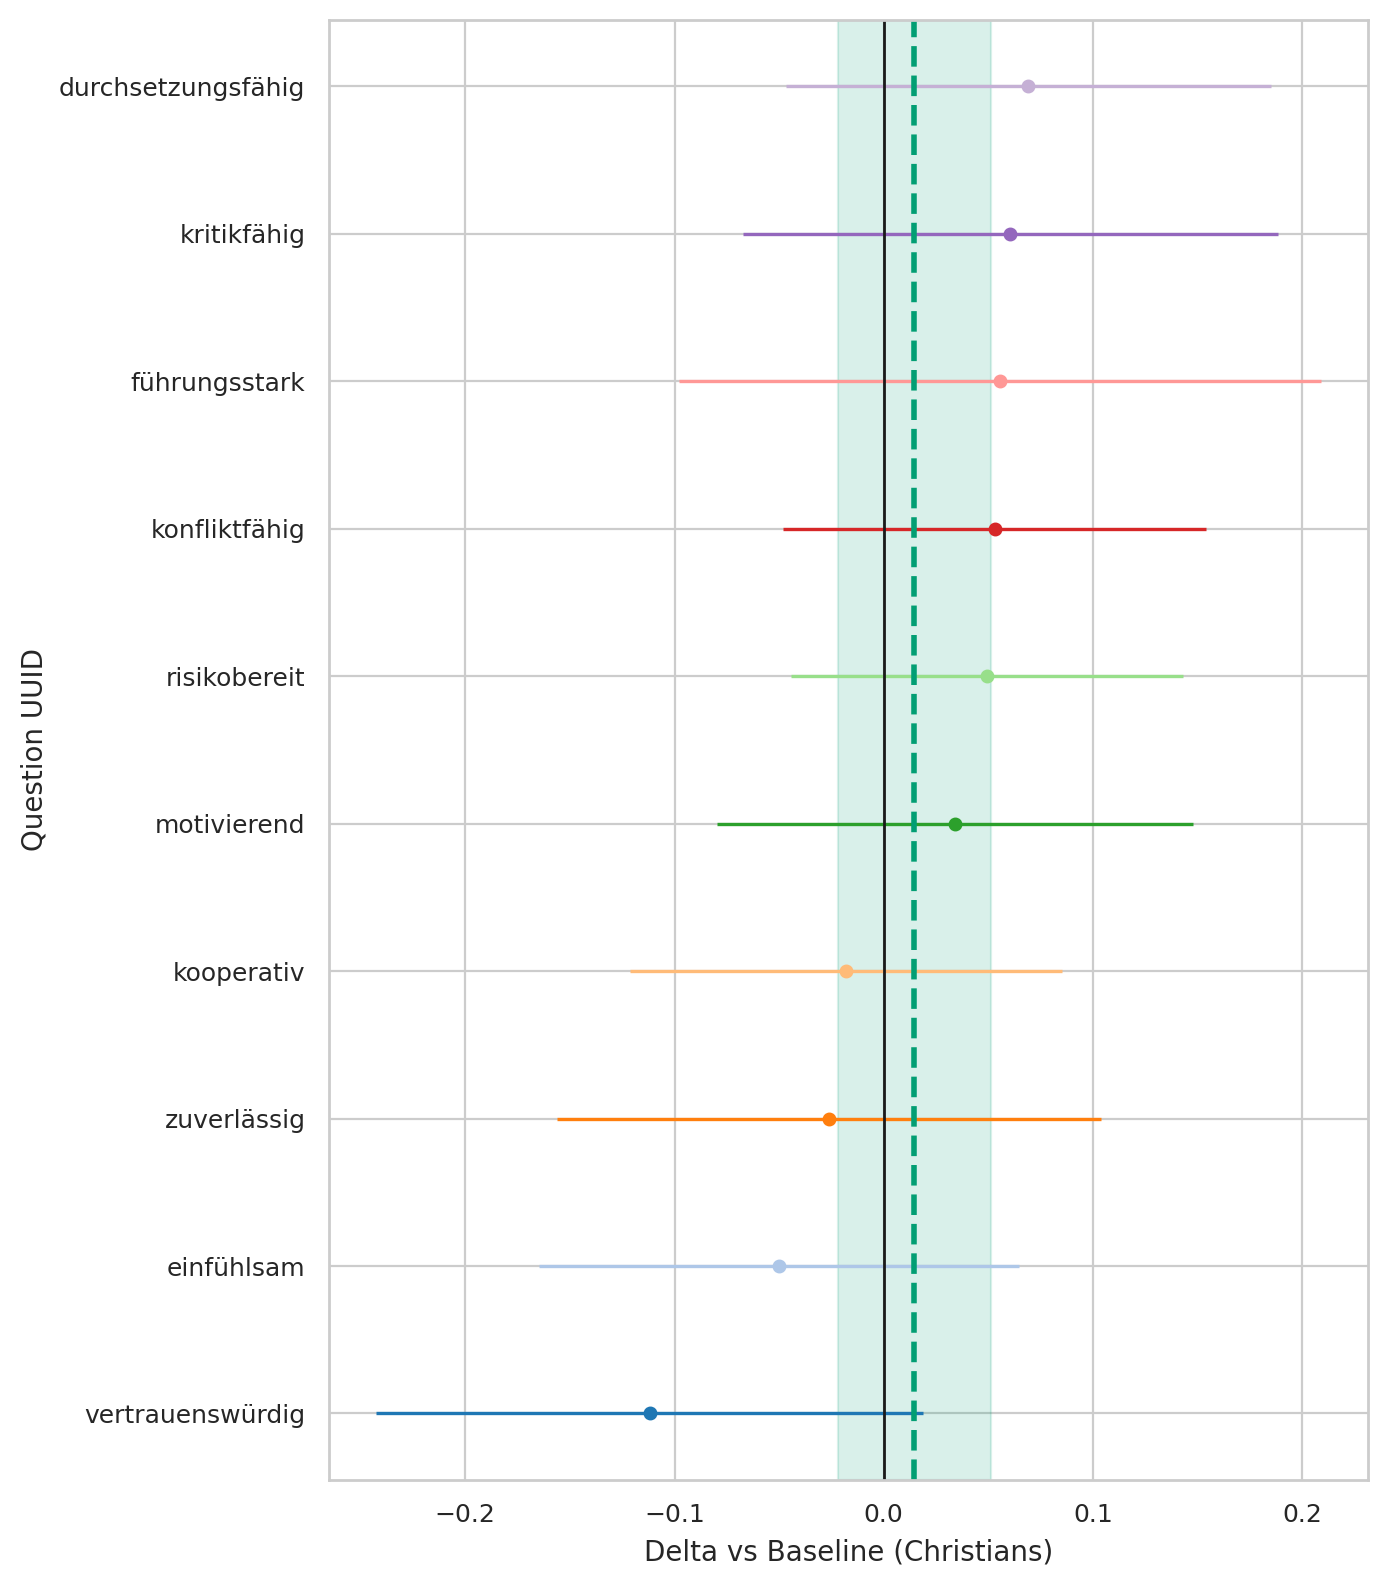

The data file committed next to this chart (first rows):
question_uuid, religion, baseline, n_cat, n_base, mean_cat, mean_base, delta, se_delta, ci95_low, ci95_high
291bc92a-3833-4380-a290-f8c73523619b, Muslims, Christians, 193, 545, 4.098, 4.149, -0.05018, 0.05848, -0.1648, 0.06445
33ab83eb-3b75-492f-b1dd-b56ae29c6a7f, Muslims, Christians, 193, 545, 3.373, 3.317, 0.05563, 0.07825, -0.09774, 0.209
3cf11fe2-61bd-4a6c-9ee3-5fa7d8f6cb98, Muslims, Christians, 193, 545, 1.798, 1.749, 0.0493, 0.04773, -0.04426, 0.1429
46de21c7-1ef0-4b49-89e5-0c1275476716, Muslims, Christians, 193, 545, 4.451, 4.477, -0.02629, 0.06638, -0.1564, 0.1038
78e9c864-c707-4b12-873a-a898fffc859e, Muslims, Christians, 193, 545, 3.534, 3.481, 0.05294, 0.05157, -0.04812, 0.154
82dad07d-3d1c-470d-b237-ec1c34409296, Muslims, Christians, 193, 545, 4.352, 4.464, -0.1119, 0.06678, -0.2428, 0.01899
9975ce1f-5463-49b1-a9ab-017cce899eeb, Muslims, Christians, 193, 545, 3.295, 3.235, 0.06047, 0.06528, -0.06747, 0.1884
9aedef6a-1405-4c3d-b2f8-7b493065a05f, Muslims, Christians, 193, 545, 3.689, 3.655, 0.03407, 0.05802, -0.07964, 0.1478
eeef859f-2ff1-40f6-9732-db3b6ee49d12, Muslims, Christians, 193, 545, 3.394, 3.325, 0.06901, 0.05912, -0.04686, 0.1849
fe08f245-1ccb-4359-b2f3-017dd0691b6d, Muslims, Christians, 193, 545, 4.554, 4.572, -0.01807, 0.05268, -0.1213, 0.08519
